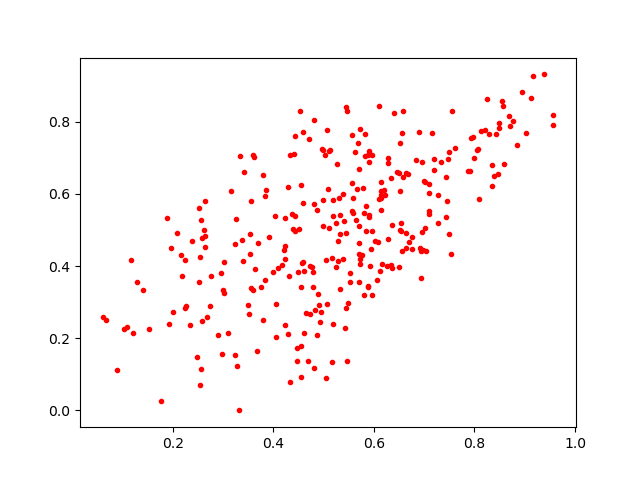

The table this chart was drawn from, first rows:
0.5276946, 0.4692181
0.5962, 0.3193
0.2265, 0.2891
0.5909, 0.6884
0.488, 0.3234
0.715, 0.7697
0.6334, 0.6442
0.7272, 0.597
0.2753, 0.3724
0.3855, 0.6111
0.06052, 0.2594
0.2639, 0.4824
0.8287, 0.7649
0.4866, 0.2086
0.5454, 0.8418
0.4785, 0.3417
0.2904, 0.2088
0.4906, 0.2922
0.5269, 0.6824
0.5933, 0.4004
0.4549, 0.1785
0.4168, 0.4039
0.5376, 0.5998
0.5813, 0.3205
0.3329, 0.7065
0.9373, 0.9315
0.6013, 0.47
0.5712, 0.4646
0.1203, 0.2145
0.5182, 0.2402
0.4933, 0.2445
0.06808, 0.2497
0.6332, 0.4043
0.5885, 0.3443
0.5021, 0.7077
0.2537, 0.4257
0.4767, 0.3979
0.5306, 0.5886
0.5885, 0.708
0.2529, 0.562
0.41, 0.3945
0.4054, 0.2945
0.1404, 0.333
0.4233, 0.2354
0.5581, 0.5483
0.835, 0.6208
0.4812, 0.806
0.5422, 0.2289
0.9017, 0.7696
0.238, 0.4691
0.4805, 0.1174
0.8574, 0.8426
0.69, 0.7718
0.4425, 0.76
0.4308, 0.3733
0.7554, 0.8287
0.3018, 0.4108
0.4701, 0.7518
0.3418, 0.6614
0.2566, 0.5278
0.6272, 0.699
... 251 more rows
